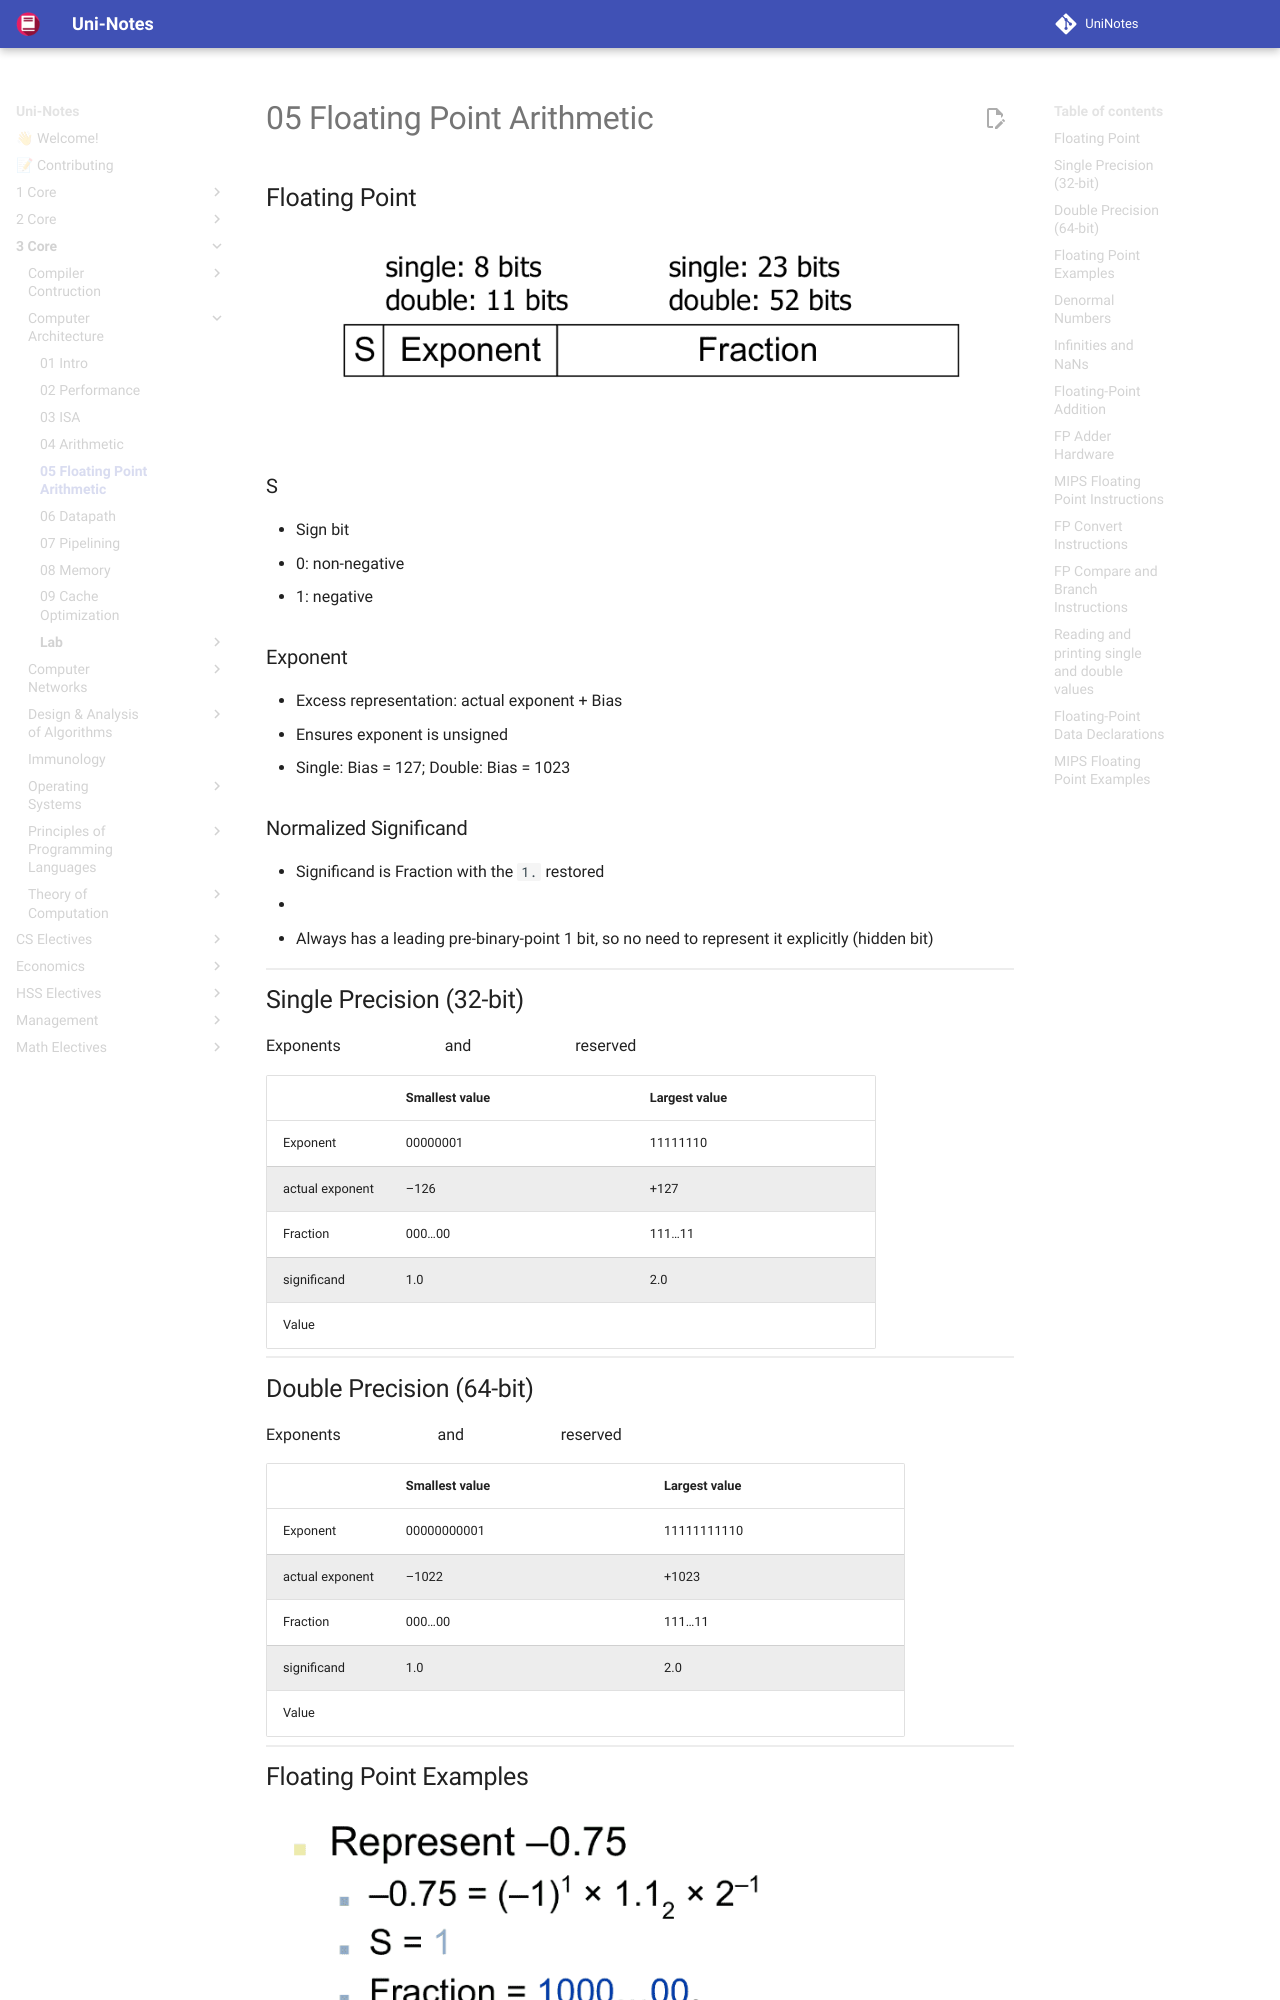

repository: uni-notes/uni-notes · page: 3_Core/Computer_Architecture/05_Floating_Point_Arithmetic/index.html · generator: mkdocs

## Floating Point

![image-20221106222720868](assets/image-20221106222720868.png){ loading=lazy }

$$
x =
(-1)^s \times
(1.\text{Fraction}) \times
2^{\text{Exponent - Bias}}
$$

### S

- Sign bit
- 0: non-negative
- 1: negative

### Exponent

- Excess representation: actual exponent + Bias
- Ensures exponent is unsigned
- Single: Bias = 127; Double: Bias = 1023

### Normalized Significand

- Significand is Fraction with the `1.` restored
- $1.0 \le |\text{significand}| < 2.0$
- Always has a leading pre-binary-point 1 bit, so no need to
represent it explicitly (hidden bit)
